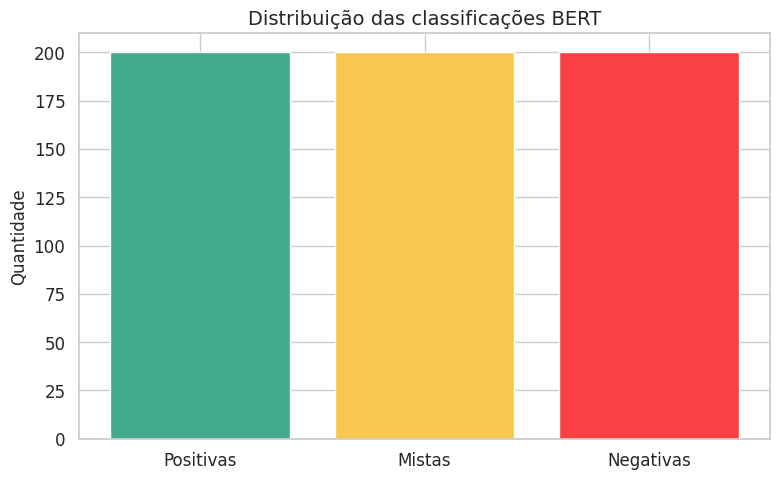
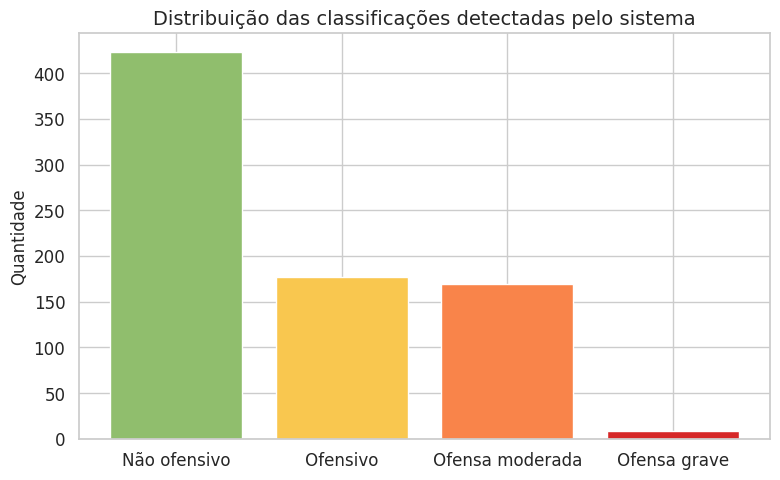
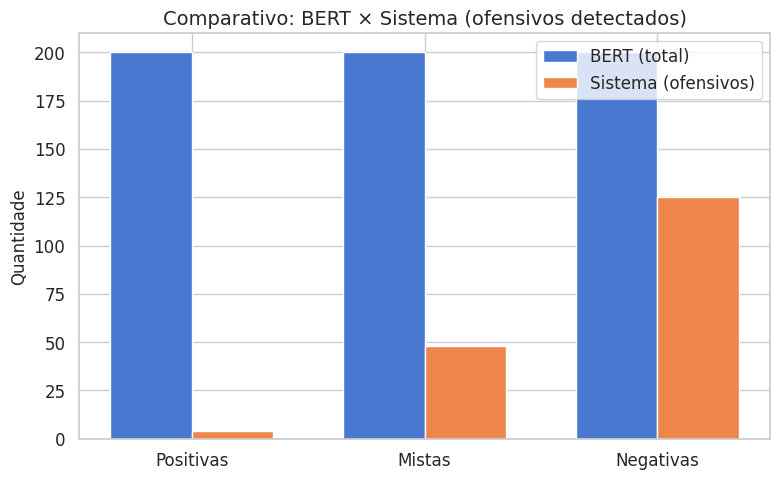
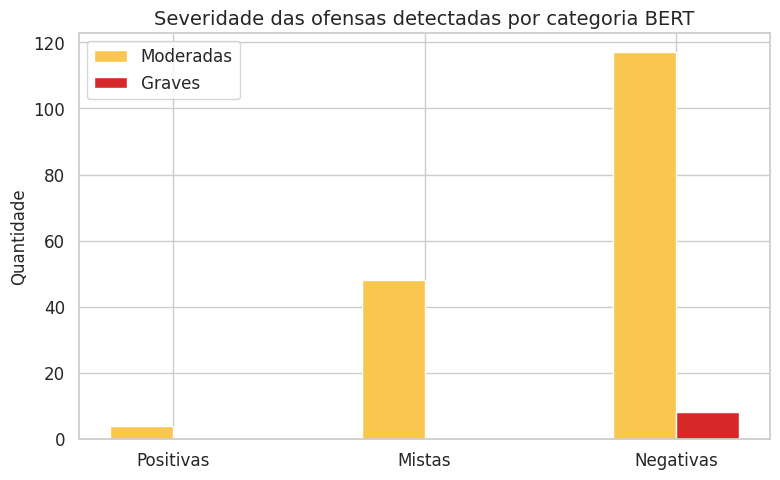
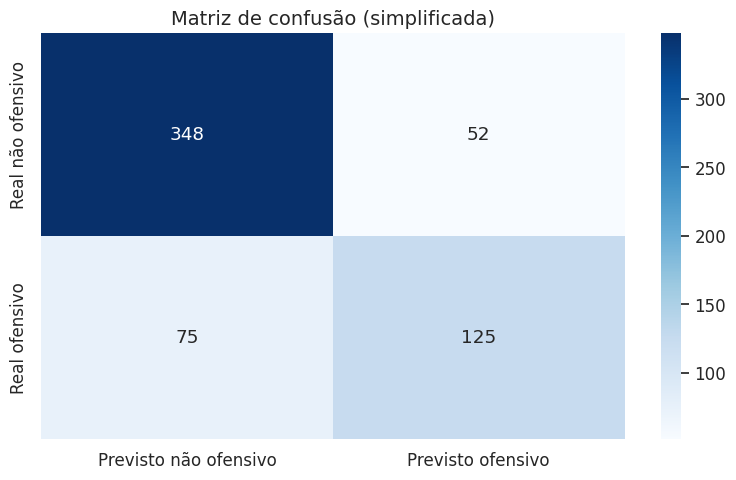
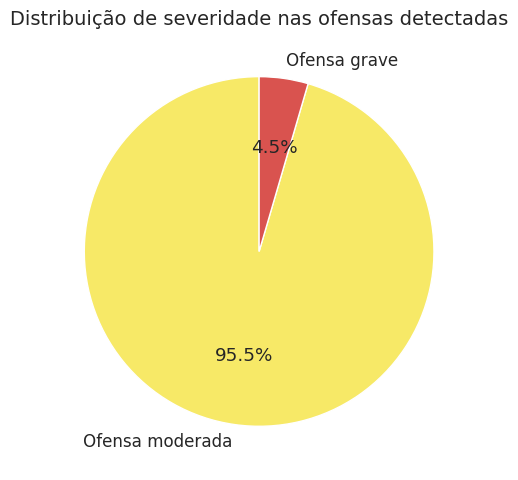
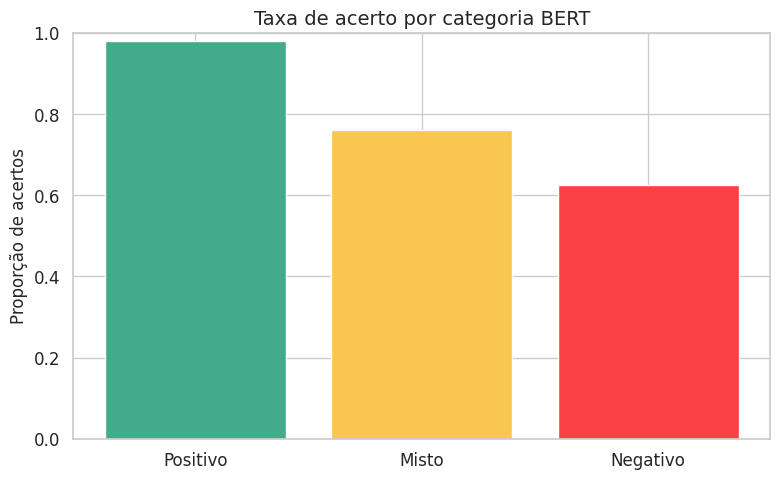
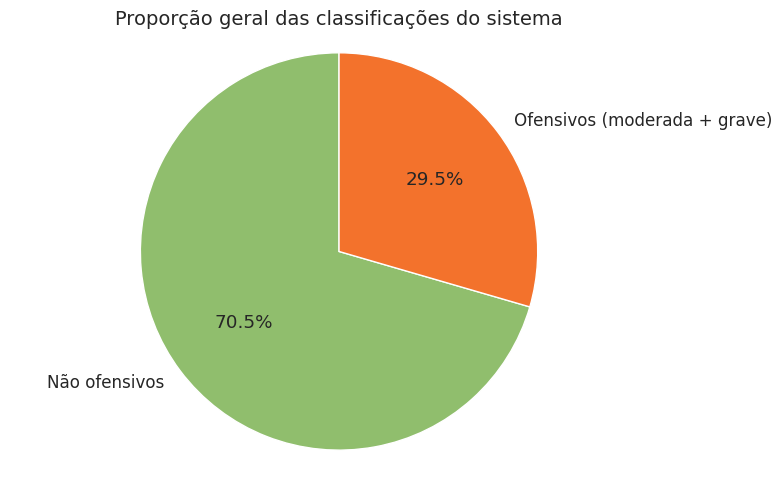
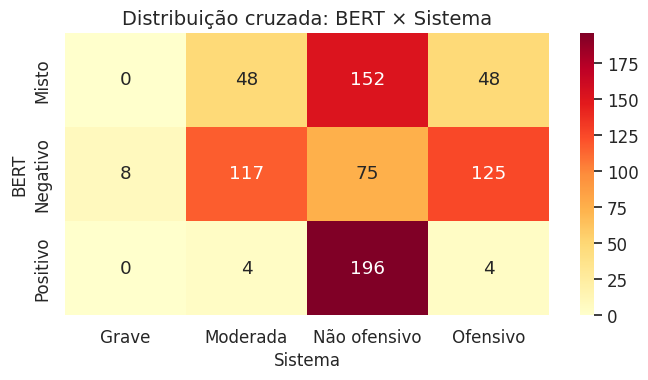
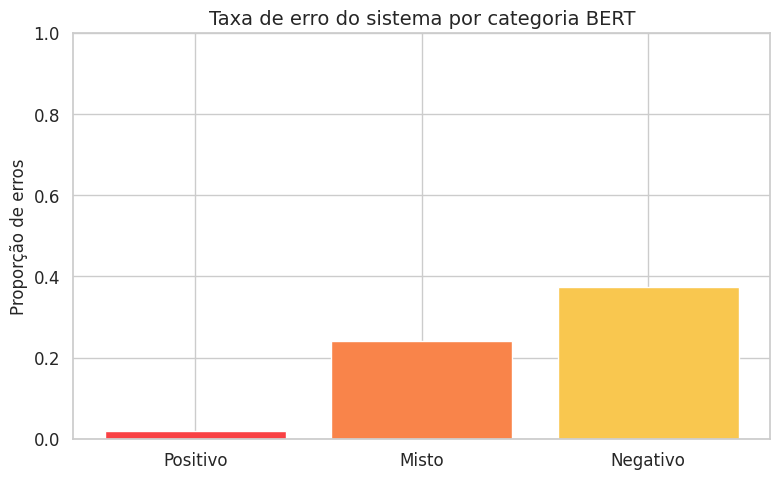
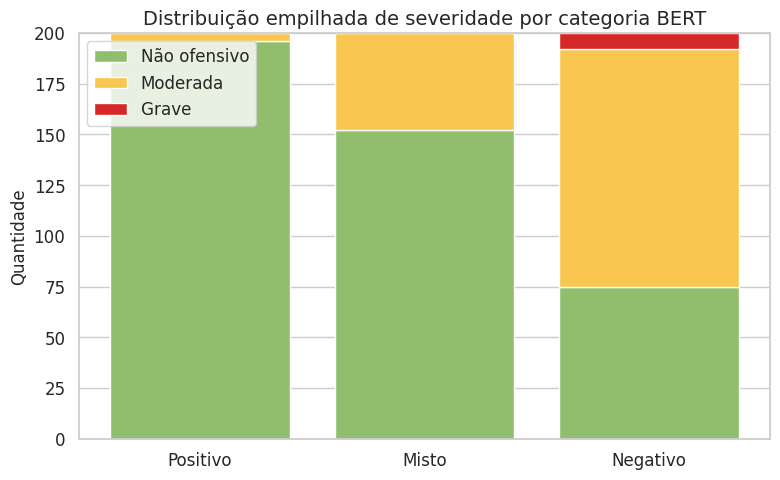
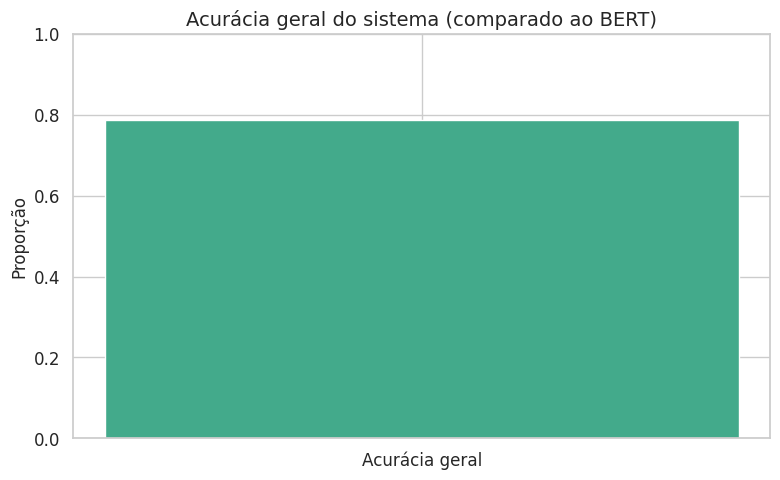
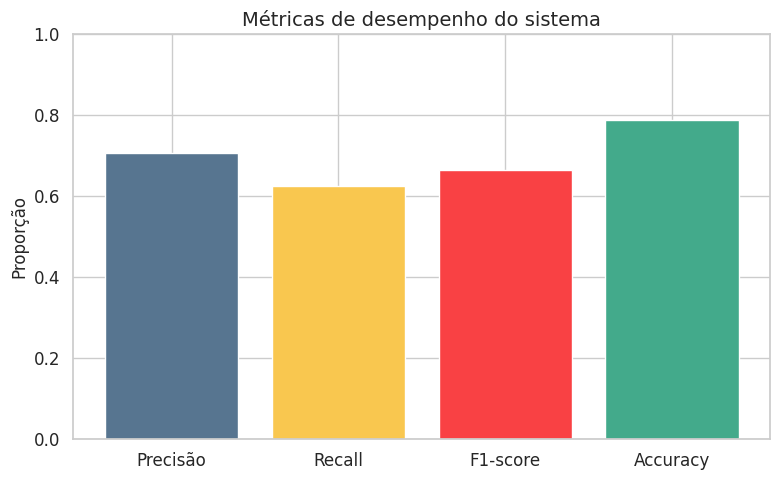

Generate these figures, in order, with matplotlib:
import matplotlib.pyplot as plt
import seaborn as sns
import numpy as np

# ===========================================================
# 🔧 DADOS
# ===========================================================
total_avaliacoes = 600

bert_positivo = 200
bert_misto = 200
bert_negativo = 200

sistema_nao_ofensivo = 423
sistema_ofensivo = 177
sistema_moderado = 169
sistema_grave = 8

# Cruzamento (real BERT × sistema)
bert_pos_nao_ofensivo = 196
bert_pos_ofensivo = 4
bert_pos_moderado = 4
bert_pos_grave = 0

bert_misto_nao_ofensivo = 152
bert_misto_ofensivo = 48
bert_misto_moderado = 48
bert_misto_grave = 0

bert_neg_nao_ofensivo = 75
bert_neg_ofensivo = 125
bert_neg_moderado = 117
bert_neg_grave = 8

# ===========================================================
# 🎨 Configuração visual
# ===========================================================
sns.set(style="whitegrid", palette="muted", font_scale=1.1)
plt.rcParams["figure.figsize"] = (8, 5)
plt.rcParams["axes.titlesize"] = 14
plt.rcParams["axes.labelsize"] = 12

# ===========================================================
# 🟩 1. Distribuição das classificações BERT
# ===========================================================
plt.figure()
plt.bar(["Positivas", "Mistas", "Negativas"], [bert_positivo, bert_misto, bert_negativo],
        color=["#43aa8b", "#f9c74f", "#f94144"])
plt.title("Distribuição das classificações BERT")
plt.ylabel("Quantidade")
plt.tight_layout()
plt.show()

# ===========================================================
# 🟨 2. Classificações detectadas pelo sistema
# ===========================================================
plt.figure()
plt.bar(["Não ofensivo", "Ofensivo", "Ofensa moderada", "Ofensa grave"],
        [sistema_nao_ofensivo, sistema_ofensivo, sistema_moderado, sistema_grave],
        color=["#90be6d", "#f9c74f", "#f9844a", "#d62828"])
plt.title("Distribuição das classificações detectadas pelo sistema")
plt.ylabel("Quantidade")
plt.tight_layout()
plt.show()

# ===========================================================
# 🟦 3. Comparação geral BERT × Sistema (corrigido)
# ===========================================================
plt.figure()
categorias = ["Positivas", "Mistas", "Negativas"]
bert_totais = [bert_positivo, bert_misto, bert_negativo]
sistema_ofensivos = [
    bert_pos_ofensivo,
    bert_misto_ofensivo,
    bert_neg_ofensivo
]

x = np.arange(len(categorias))
largura = 0.35
plt.bar(x - largura/2, bert_totais, largura, label='BERT (total)')
plt.bar(x + largura/2, sistema_ofensivos, largura, label='Sistema (ofensivos)')
plt.xticks(x, categorias)
plt.ylabel("Quantidade")
plt.title("Comparativo: BERT × Sistema (ofensivos detectados)")
plt.legend()
plt.tight_layout()
plt.show()

# ===========================================================
# 🟪 4. Severidade das ofensas por categoria BERT
# ===========================================================
plt.figure()
largura = 0.25
x = np.arange(3)

moderadas = [bert_pos_moderado, bert_misto_moderado, bert_neg_moderado]
graves = [bert_pos_grave, bert_misto_grave, bert_neg_grave]

plt.bar(x - largura/2, moderadas, largura, label="Moderadas", color="#f9c74f")
plt.bar(x + largura/2, graves, largura, label="Graves", color="#d62828")

plt.xticks(x, ["Positivas", "Mistas", "Negativas"])
plt.ylabel("Quantidade")
plt.title("Severidade das ofensas detectadas por categoria BERT")
plt.legend()
plt.tight_layout()
plt.show()

# ===========================================================
# 🟥 5. Matriz de confusão simplificada (corrigido)
# ===========================================================
# Considera positivo/misto como "não-ofensivo" e negativo como "ofensivo"
conf_matrix = np.array([
    [bert_pos_nao_ofensivo + bert_misto_nao_ofensivo,
     bert_pos_ofensivo + bert_misto_ofensivo],
    [bert_neg_nao_ofensivo,
     bert_neg_ofensivo]
])

plt.figure()
sns.heatmap(conf_matrix, annot=True, fmt="d", cmap="Blues",
            xticklabels=["Previsto não ofensivo", "Previsto ofensivo"],
            yticklabels=["Real não ofensivo", "Real ofensivo"])
plt.title("Matriz de confusão (simplificada)")
plt.tight_layout()
plt.show()

# ===========================================================
# 📊 Gráfico 6 (revisado): Distribuição de severidade nas ofensas detectadas
# ===========================================================
# Valores ajustáveis:
sistema_moderado = 169
sistema_grave = 8

plt.figure()
valores = [sistema_moderado, sistema_grave]
labels = ["Ofensa moderada", "Ofensa grave"]

plt.pie(valores, labels=labels, autopct="%1.1f%%", colors=["#f7e967", "#d9534f"], startangle=90)
plt.title("Distribuição de severidade nas ofensas detectadas")
plt.tight_layout()
plt.show()

# ===========================================================
# 🟫 7. Taxa de acerto do sistema em cada categoria BERT
# ===========================================================
acertos = [
    bert_pos_nao_ofensivo / bert_positivo,
    bert_misto_nao_ofensivo / bert_misto,
    bert_neg_ofensivo / bert_negativo
]

plt.figure()
plt.bar(["Positivo", "Misto", "Negativo"], acertos, color=["#43aa8b", "#f9c74f", "#f94144"])
plt.ylim(0, 1)
plt.title("Taxa de acerto por categoria BERT")
plt.ylabel("Proporção de acertos")
plt.tight_layout()
plt.show()

# ===========================================================
# 🟦 8. Resumo geral — proporção entre ofensivos e não ofensivos
# ===========================================================
plt.figure()
plt.pie([sistema_nao_ofensivo, sistema_moderado + sistema_grave],
        labels=["Não ofensivos", "Ofensivos (moderada + grave)"],
        autopct="%1.1f%%", startangle=90, colors=["#90be6d", "#f3722c"])
plt.title("Proporção geral das classificações do sistema")
plt.axis("equal")
plt.tight_layout()
plt.show()

# ===========================================================
# 🟣 9. Distribuição cruzada completa (BERT × Sistema)
# ===========================================================
import pandas as pd

dados = pd.DataFrame({
    "BERT": ["Positivo"] * 4 + ["Misto"] * 4 + ["Negativo"] * 4,
    "Sistema": (["Não ofensivo", "Ofensivo", "Moderada", "Grave"] * 3),
    "Quantidade": [
        bert_pos_nao_ofensivo, bert_pos_ofensivo, bert_pos_moderado, bert_pos_grave,
        bert_misto_nao_ofensivo, bert_misto_ofensivo, bert_misto_moderado, bert_misto_grave,
        bert_neg_nao_ofensivo, bert_neg_ofensivo, bert_neg_moderado, bert_neg_grave
    ]
})

pivot = dados.pivot(index="BERT", columns="Sistema", values="Quantidade")

plt.figure(figsize=(7, 4))
sns.heatmap(pivot, annot=True, fmt="d", cmap="YlOrRd")
plt.title("Distribuição cruzada: BERT × Sistema")
plt.tight_layout()
plt.show()

# ===========================================================
# 🟧 10. Taxa de erro por categoria BERT (corrigido)
# ===========================================================
erros = [
    1 - (bert_pos_nao_ofensivo / bert_positivo),
    1 - (bert_misto_nao_ofensivo / bert_misto),
    1 - (bert_neg_ofensivo / bert_negativo)  # ✅ corrigido: não somar moderada e grave
]

plt.figure()
plt.bar(["Positivo", "Misto", "Negativo"], erros, color=["#f94144", "#f9844a", "#f9c74f"])
plt.ylim(0, 1)
plt.title("Taxa de erro do sistema por categoria BERT")
plt.ylabel("Proporção de erros")
plt.tight_layout()
plt.show()

# ===========================================================
# 🟨 11. Severidade relativa por categoria BERT (barras empilhadas)
# ===========================================================
x = ["Positivo", "Misto", "Negativo"]
nao_ofensivo = [bert_pos_nao_ofensivo, bert_misto_nao_ofensivo, bert_neg_nao_ofensivo]
moderado = [bert_pos_moderado, bert_misto_moderado, bert_neg_moderado]
grave = [bert_pos_grave, bert_misto_grave, bert_neg_grave]

plt.figure()
plt.bar(x, nao_ofensivo, label="Não ofensivo", color="#90be6d")
plt.bar(x, moderado, bottom=nao_ofensivo, label="Moderada", color="#f9c74f")
plt.bar(x, grave, bottom=np.array(nao_ofensivo)+np.array(moderado), label="Grave", color="#d62828")

plt.title("Distribuição empilhada de severidade por categoria BERT")
plt.ylabel("Quantidade")
plt.legend()
plt.tight_layout()
plt.show()

# ===========================================================
# 🟩 12. Acurácia geral do sistema (corrigido)
# ===========================================================
# Considera como acerto:
# - Positivo e Misto → sistema não-ofensivo
# - Negativo → sistema ofensivo (sem incluir moderada e grave separadamente)

acertos_gerais = (
    bert_pos_nao_ofensivo + bert_misto_nao_ofensivo + bert_neg_ofensivo
)
acuracia = acertos_gerais / total_avaliacoes

plt.figure()
plt.bar(["Acurácia geral"], [acuracia], color="#43aa8b")
plt.ylim(0, 1)
plt.ylabel("Proporção")
plt.title("Acurácia geral do sistema (comparado ao BERT)")
plt.tight_layout()
plt.show()

# ===========================================================
# 🟧 13. Métricas de desempenho
# ===========================================================
# Avaliação binária:
# BERT Positivo e Misto → não ofensivo
# BERT Negativo → ofensivo
# Sistema Ofensivo, Moderado e Grave → ofensivo

TP = bert_neg_ofensivo
FP = bert_pos_ofensivo + bert_misto_ofensivo
FN = bert_neg_nao_ofensivo
TN = bert_pos_nao_ofensivo + bert_misto_nao_ofensivo

precisao = TP / (TP + FP)
recall = TP / (TP + FN)
f1 = 2 * (precisao * recall) / (precisao + recall)
accuracy = (TP + TN) / (TP + TN + FP + FN)

print(f"Precisão: {precisao:.3f}")
print(f"Recall: {recall:.3f}")
print(f"F1-score: {f1:.3f}")
print(f"Accuracy: {accuracy:.3f}")

plt.figure()
plt.bar(
    ["Precisão", "Recall", "F1-score", "Accuracy"],
    [precisao, recall, f1, accuracy],
    color=["#577590", "#f9c74f", "#f94144", "#43aa8b"]
)
plt.ylim(0, 1)
plt.title("Métricas de desempenho do sistema")
plt.ylabel("Proporção")
plt.tight_layout()
plt.show()
